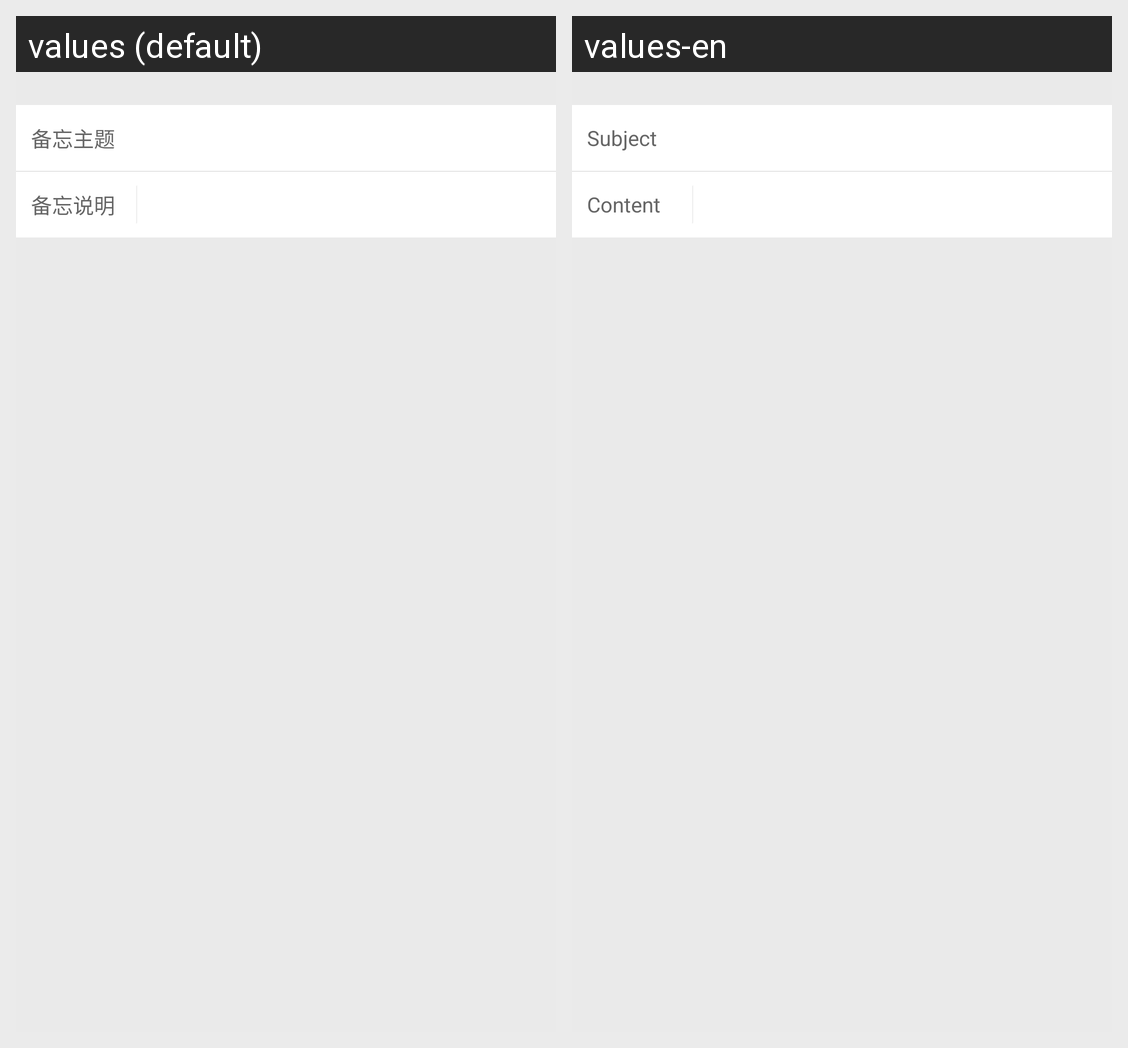

This grid shows one Android layout under two languages. Give, for every string resource on the screen, its name, the default text and each shown locale's text.
Android screen res/layout/edit_memo.xml rendered under 2 locales, left to right: values (default), values-en. Device: Nexus 5 (rendered at 1080×1920; each locale shown at half size, 540×960, under a caption strip naming it); theme AppTheme.
Strings drawn on this screen, with the default value and each locale's value (text and hints the layout hard-codes, and strings that could not be matched under every locale, appear in the picture but are not listed):

memo_subject
  values: 备忘主题
  values-en: Subject

memo_desc
  values: 备忘说明
  values-en: Content
